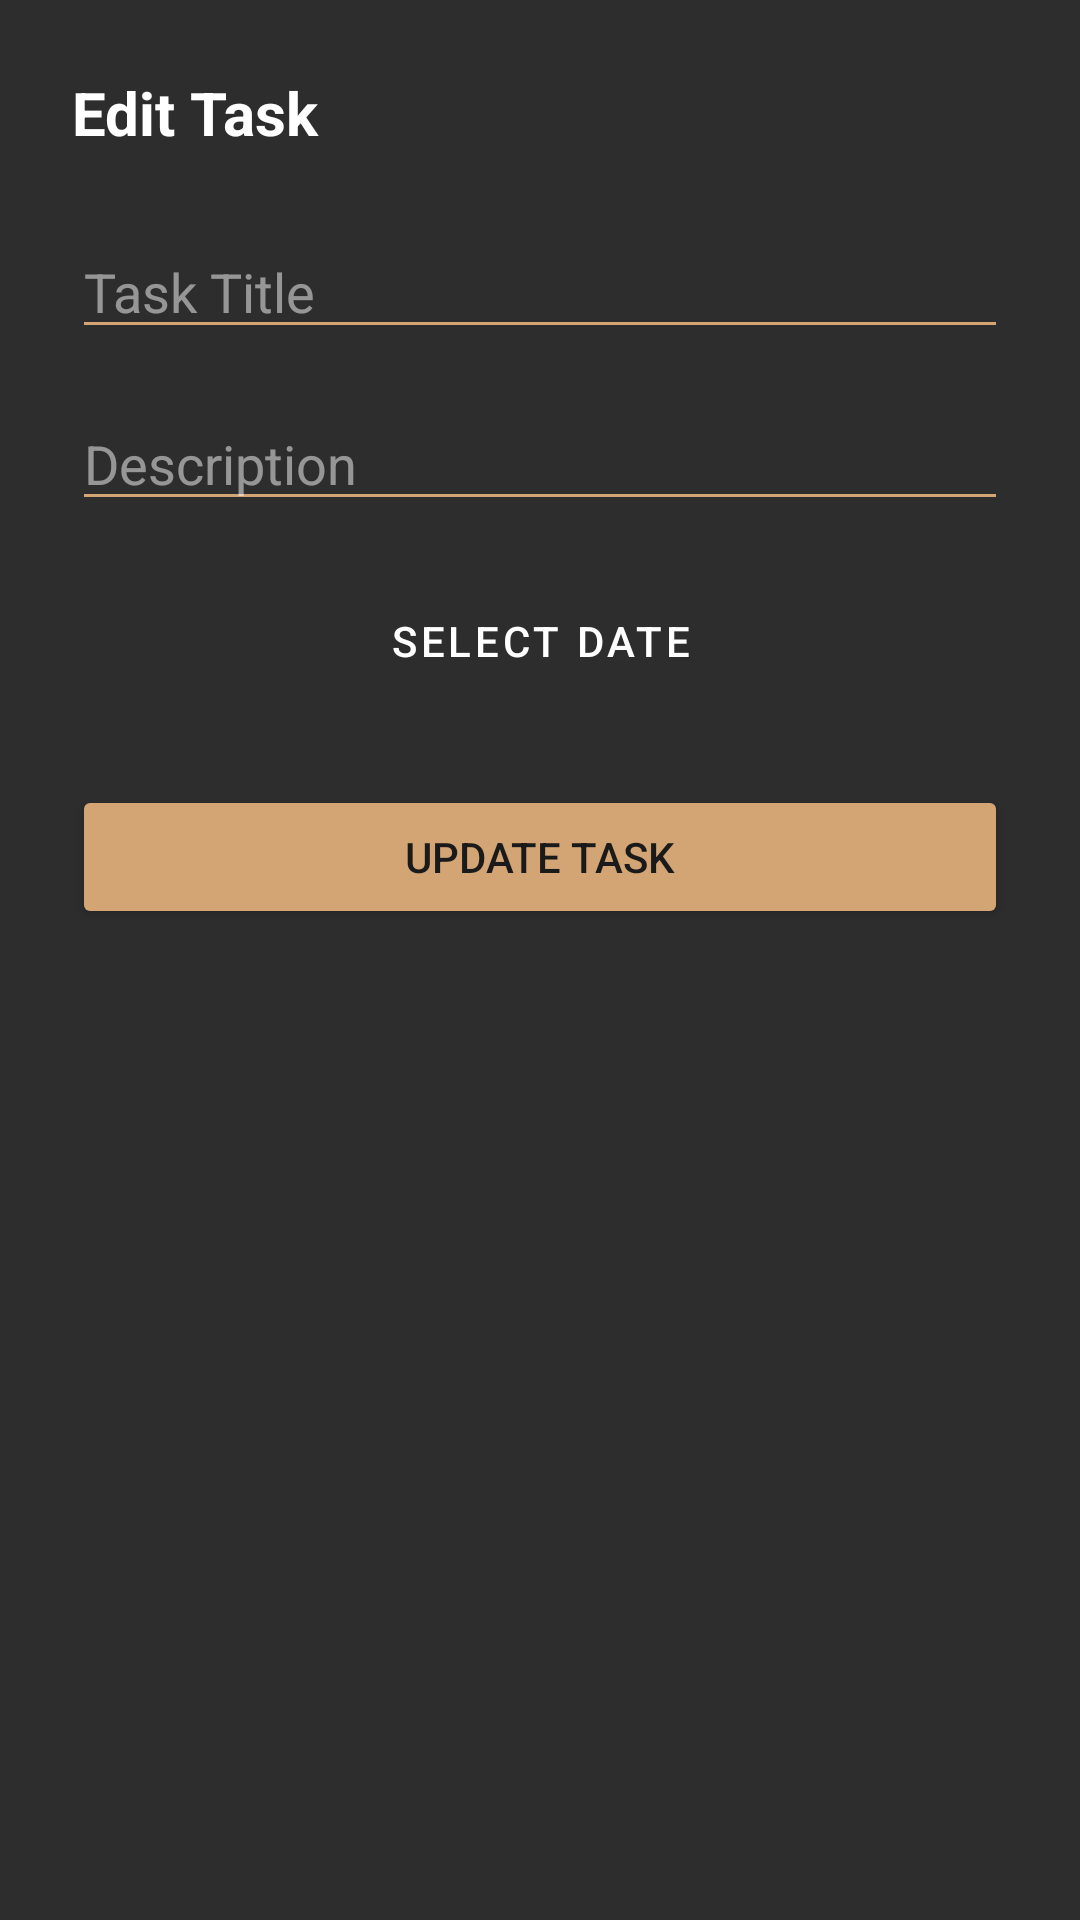

Reconstruct the res/layout file that produces this screen, plus the resources it refers to.
<!-- AndroidManifest.xml: application theme Theme.TASKFLOWM -->
<!-- res/layout/dialog_edit_task.xml -->
<?xml version="1.0" encoding="utf-8"?>
<LinearLayout xmlns:android="http://schemas.android.com/apk/res/android"
    android:layout_width="match_parent"
    android:layout_height="wrap_content"
    android:orientation="vertical"
    android:padding="24dp"
    android:background="#2D2D2D">

    <TextView
        android:layout_width="wrap_content"
        android:layout_height="wrap_content"
        android:text="Edit Task"
        android:textSize="20sp"
        android:textStyle="bold"
        android:textColor="#FFFFFF"
        android:layout_marginBottom="24dp" />

    <EditText
        android:id="@+id/editTaskTitle"
        android:layout_width="match_parent"
        android:layout_height="wrap_content"
        android:hint="Task Title"
        android:textColor="#FFFFFF"
        android:textColorHint="#80FFFFFF"
        android:backgroundTint="#D4A574"
        android:layout_marginBottom="16dp" />

    <EditText
        android:id="@+id/editTaskDesc"
        android:layout_width="match_parent"
        android:layout_height="wrap_content"
        android:hint="Description"
        android:textColor="#FFFFFF"
        android:textColorHint="#80FFFFFF"
        android:backgroundTint="#D4A574"
        android:layout_marginBottom="16dp" />

    <Button
        android:id="@+id/editSelectDateButton"
        android:layout_width="match_parent"
        android:layout_height="48dp"
        android:text="Select Date"
        android:textColor="#FFFFFF"
        android:backgroundTint="#2D2D2D"
        android:layout_marginBottom="24dp"
        style="@style/Widget.MaterialComponents.Button.OutlinedButton" />

    <Button
        android:id="@+id/updateTaskButton"
        android:layout_width="match_parent"
        android:layout_height="48dp"
        android:text="Update Task"
        android:backgroundTint="#D4A574"
        android:textColor="#1A1A1A" />

</LinearLayout>
<!-- resources referenced by this layout -->
<resources>
  <style name="Theme.TASKFLOWM" parent="Theme.MaterialComponents.DayNight.NoActionBar">
          
          <item name="colorPrimary">@color/brand_primary</item>
          <item name="colorPrimaryVariant">@color/primary_dark</item>
          <item name="colorOnPrimary">@color/text_primary</item>
          
          <item name="colorSecondary">@color/brand_accent</item>
          <item name="colorOnSecondary">@color/primary_dark</item>
          
          <item name="android:statusBarColor">@color/primary_dark</item>
          
      </style>
  <color name="brand_primary">#2D5BA8</color>
  <color name="primary_dark">#1A1A1A</color>
  <color name="text_primary">#FFFFFF</color>
  <color name="brand_accent">#D4A574</color>
</resources>
